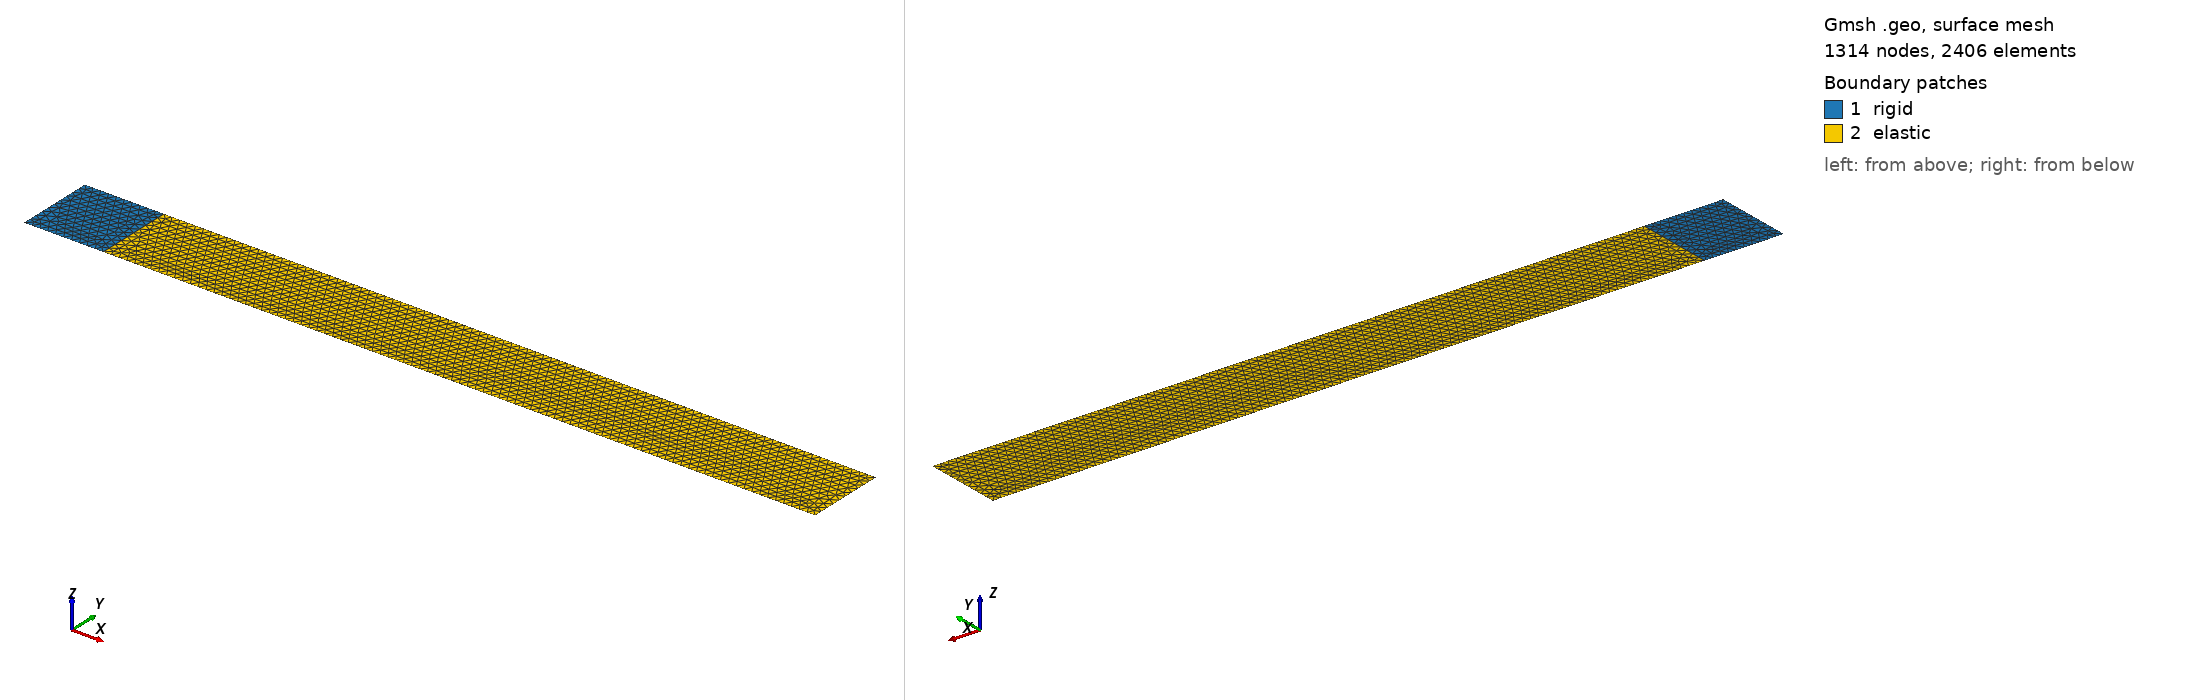

Gmsh geometry script, surface-meshed: 1314 nodes, 2406 surface elements. Boundary patches (legend numbers): 1 rigid, 2 elastic. Left view from above one corner, right view from below the opposite corner. Legend entries are the model's physical surfaces. The drawing asked Gmsh for element sizes between 1% and 20% of the model's largest extent; the script's own settings can give other sizes.

=== cantilever.geo (drawn) ===
h=0.1;
Point(1) = {0, 0, 0, h};
Point(2) = {10, 0, 0, h};
Point(3) = {10, 1, 0, h};
Point(4) = {0, 1, 0, h};
Point(5) = {1, 0, 0, h};
Point(6) = {1, 1, 0, h};

Line(1) = {1,5};
Line(2) = {5,2};
Line(3) = {2,3};
Line(4) = {3,6};
Line(5) = {6,4};
Line(6) = {4,1};
Line(7) = {5,6};
Line Loop(8) = {1, 7, 5, 6};
Line Loop(9) = {2, 3, 4, -7};
Plane Surface(10) = {8};
Plane Surface(11) = {9};
Physical Line("Neumann") = {3};
Physical Surface("rigid") = {10};
Physical Surface("elastic") = {11};
